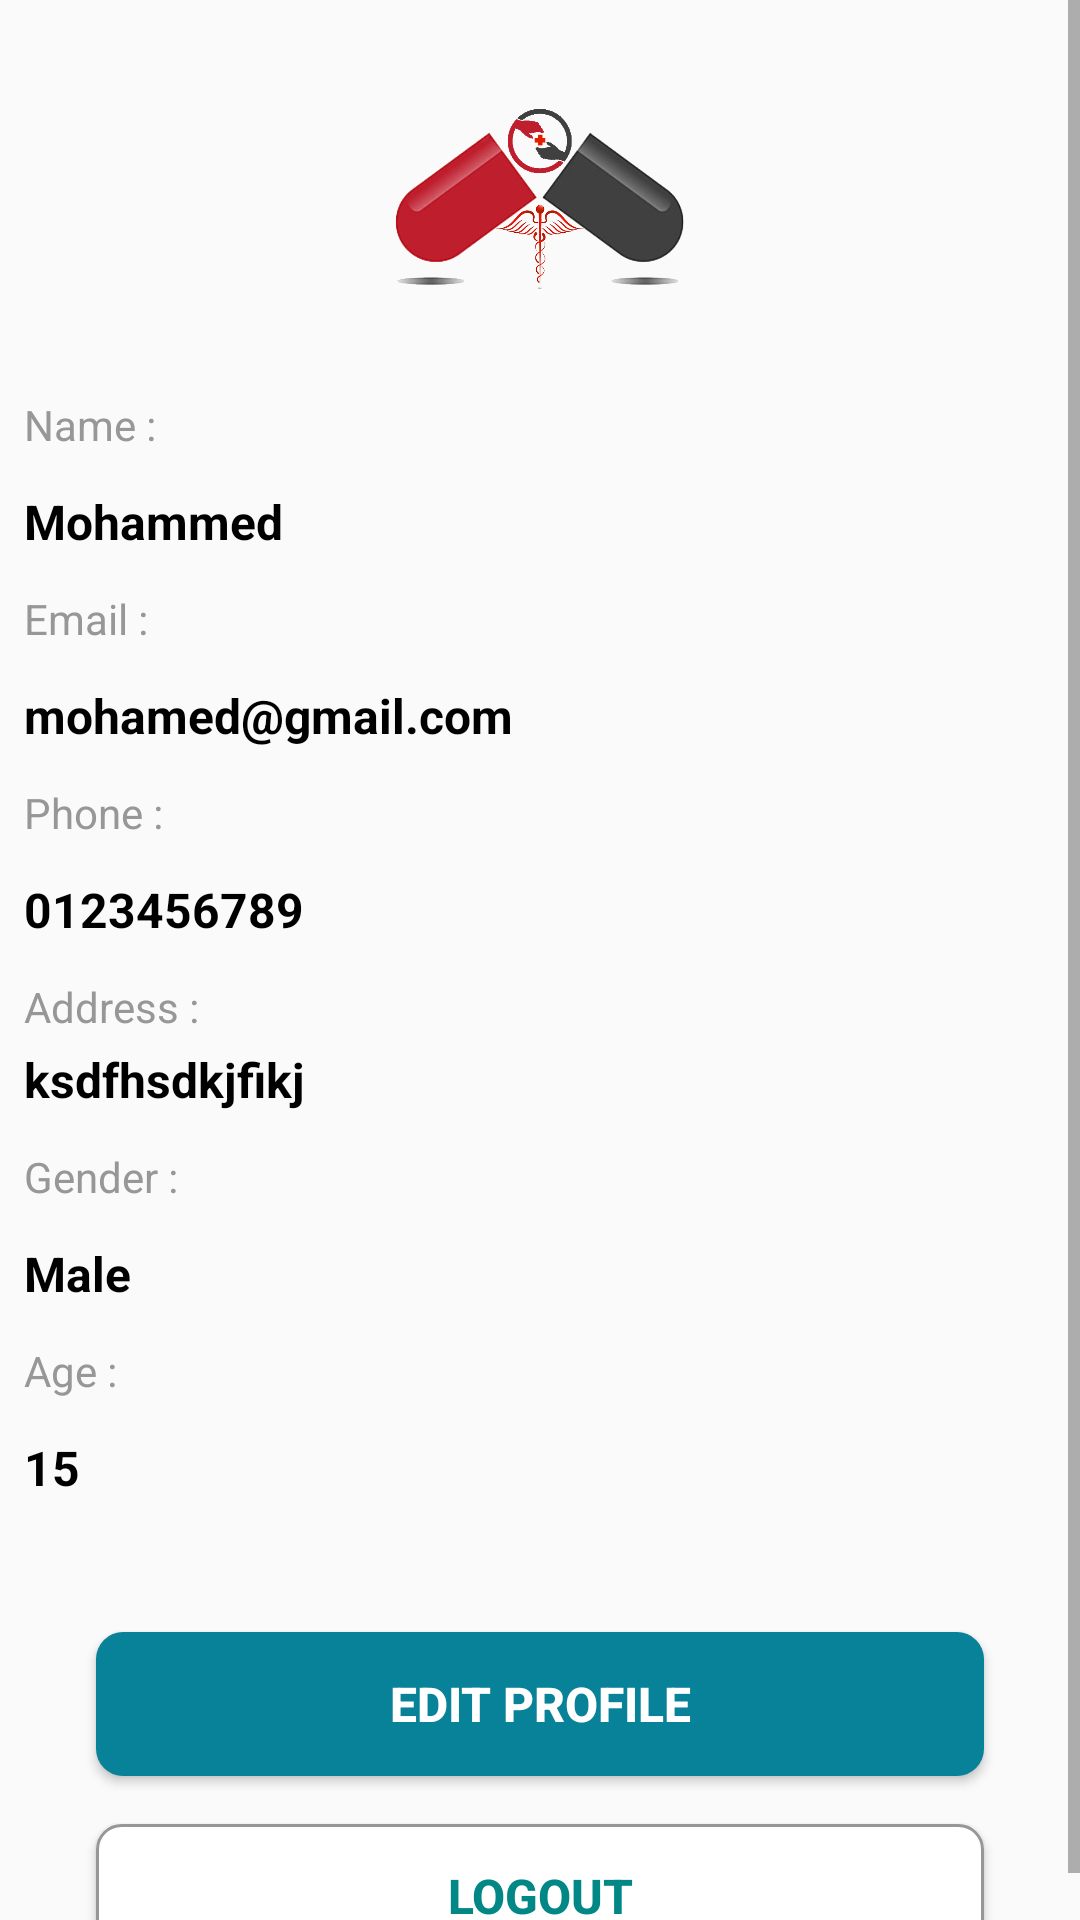

Produce the Android XML layout that renders to this screen, including the resource entries it uses.
<!-- AndroidManifest.xml: application theme Theme.PharmacyManager -->
<!-- res/layout/fragment_profile.xml -->
<?xml version="1.0" encoding="utf-8"?>
<ScrollView xmlns:android="http://schemas.android.com/apk/res/android"
    xmlns:tools="http://schemas.android.com/tools"
    android:layout_width="match_parent"
    android:layout_height="match_parent"
    tools:context=".Ui.ProfileFragment">

    <RelativeLayout
        android:layout_width="match_parent"
        android:layout_height="wrap_content">

        <ImageView
            android:id="@+id/imageView"
            android:layout_width="100dp"
            android:layout_height="100dp"
            android:layout_alignParentTop="true"
            android:layout_centerHorizontal="true"
            android:layout_margin="16dp"
            android:src="@drawable/logo" />

        <TextView
            android:id="@+id/tv1"
            android:layout_width="wrap_content"
            android:layout_height="wrap_content"
            android:layout_below="@id/imageView"
            android:layout_alignParentStart="true"
            android:layout_marginStart="8dp"
            android:text="Name : "
            android:textColor="#979797" />

        <TextView
            android:id="@+id/name"
            android:layout_width="match_parent"
            android:layout_height="wrap_content"
            android:layout_below="@id/tv1"
            android:layout_centerHorizontal="true"
            android:layout_marginStart="8dp"
            android:layout_marginTop="8dp"
            android:padding="4dp"
            android:text="Mohammed"
            android:textColor="@color/black"
            android:textSize="16sp"
            android:textStyle="bold" />

        <TextView
            android:id="@+id/tv2"
            android:layout_width="wrap_content"
            android:layout_height="wrap_content"
            android:layout_below="@id/name"
            android:layout_alignParentStart="true"
            android:layout_marginStart="8dp"
            android:layout_marginTop="8dp"
            android:text="Email : "
            android:textColor="#979797" />

        <TextView
            android:id="@+id/email"
            android:layout_width="match_parent"
            android:layout_height="wrap_content"
            android:layout_below="@id/tv2"
            android:layout_centerHorizontal="true"
            android:layout_marginStart="8dp"
            android:layout_marginTop="8dp"
            android:padding="4dp"
            android:text="mohamed@gmail.com"
            android:textColor="@color/black"
            android:textSize="16sp"
            android:textStyle="bold" />

        <TextView
            android:id="@+id/tv3"
            android:layout_width="wrap_content"
            android:layout_height="wrap_content"
            android:layout_below="@id/email"
            android:layout_alignParentStart="true"
            android:layout_marginStart="8dp"
            android:layout_marginTop="8dp"
            android:text="Phone : "
            android:textColor="#979797" />

        <TextView
            android:id="@+id/phone"
            android:layout_width="match_parent"
            android:layout_height="wrap_content"
            android:layout_below="@id/tv3"
            android:layout_centerHorizontal="true"
            android:layout_marginStart="8dp"
            android:layout_marginTop="8dp"
            android:padding="4dp"
            android:text="0123456789"
            android:textColor="@color/black"
            android:textSize="16sp"
            android:textStyle="bold" />

        <TextView
            android:id="@+id/tv4"
            android:layout_width="wrap_content"
            android:layout_height="wrap_content"
            android:layout_below="@id/phone"
            android:layout_alignParentStart="true"
            android:layout_marginStart="8dp"
            android:layout_marginTop="8dp"
            android:text="Address : "
            android:textColor="#979797" />

        <TextView
            android:id="@+id/address"
            android:layout_width="match_parent"
            android:layout_height="wrap_content"
            android:layout_below="@id/tv4"
            android:layout_centerHorizontal="true"
            android:layout_marginStart="8dp"
            android:padding="4dp"
            android:text="ksdfhsdkjfikj"
            android:textColor="@color/black"
            android:textSize="16sp"
            android:textStyle="bold" />

        <TextView
            android:id="@+id/tv5"
            android:layout_width="wrap_content"
            android:layout_height="wrap_content"
            android:layout_below="@id/address"
            android:layout_alignParentStart="true"
            android:layout_marginStart="8dp"
            android:layout_marginTop="8dp"
            android:text="Gender : "
            android:textColor="#979797" />

        <TextView
            android:id="@+id/gender"
            android:layout_width="match_parent"
            android:layout_height="wrap_content"
            android:layout_below="@id/tv5"
            android:layout_centerHorizontal="true"
            android:layout_marginStart="8dp"
            android:layout_marginTop="8dp"
            android:padding="4dp"
            android:text="Male"
            android:textColor="@color/black"
            android:textSize="16sp"
            android:textStyle="bold" />

        <TextView
            android:id="@+id/tv6"
            android:layout_width="wrap_content"
            android:layout_height="wrap_content"
            android:layout_below="@id/gender"
            android:layout_alignParentStart="true"
            android:layout_marginStart="8dp"
            android:layout_marginTop="8dp"
            android:text="Age : "
            android:textColor="#979797" />

        <TextView
            android:id="@+id/age"
            android:layout_width="match_parent"
            android:layout_height="wrap_content"
            android:layout_below="@id/tv6"
            android:layout_centerHorizontal="true"
            android:layout_marginStart="8dp"
            android:layout_marginTop="8dp"
            android:padding="4dp"
            android:text="15"
            android:textColor="@color/black"
            android:textSize="16sp"
            android:textStyle="bold" />

        <Button
            android:id="@+id/edit"
            android:layout_width="match_parent"
            android:layout_height="wrap_content"
            android:layout_below="@+id/age"
            android:layout_centerHorizontal="true"
            android:layout_marginStart="32dp"
            android:layout_marginTop="40dp"
            android:layout_marginEnd="32dp"
            android:background="@drawable/my_button_bg"
            android:text="Edit Profile"
            android:textColor="#FFFFFF"
            android:textSize="16sp"
            android:textStyle="bold" />


        <Button
            android:id="@+id/logOut"
            android:layout_width="match_parent"
            android:layout_height="wrap_content"
            android:layout_below="@+id/edit"
            android:layout_centerHorizontal="true"
            android:layout_marginStart="32dp"
            android:layout_marginTop="16dp"
            android:layout_marginEnd="32dp"
            android:background="@drawable/text"
            android:text="LogOut"
            android:textColor="@color/teal_700"
            android:textSize="16sp"
            android:textStyle="bold" />

    </RelativeLayout>
</ScrollView>
<!-- resources referenced by this layout -->
<resources>
  <!-- drawable logo: png bitmap (drawable, 148613 bytes) -->
  <!-- drawable my_button_bg (drawable) -->
  <?xml version="1.0" encoding="utf-8"?>
  <shape xmlns:android="http://schemas.android.com/apk/res/android"
      android:shape="rectangle">
      <solid android:color="#078298"/>
      <corners android:radius="9dp" />
  
  </shape>
  <!-- drawable text (drawable) -->
  <?xml version="1.0" encoding="utf-8"?>
  <shape xmlns:android="http://schemas.android.com/apk/res/android"
      android:shape="rectangle">
      <solid android:color="#FFFFFF"/>
      <corners
          android:radius="8dp"/>
      <stroke
          android:color="#979797"
          android:width="1dp"/>
  
  </shape>
  <style name="Theme.PharmacyManager" parent="Theme.AppCompat.Light.NoActionBar">
          
          <item name="colorPrimary">@color/purple_500</item>
          <item name="colorPrimaryVariant">@color/purple_700</item>
          <item name="colorOnPrimary">@color/white</item>
          
          <item name="colorSecondary">@color/teal_200</item>
          <item name="colorSecondaryVariant">@color/teal_700</item>
          <item name="colorOnSecondary">@color/black</item>
          
          <item name="android:statusBarColor" tools:targetApi="l">?attr/colorPrimaryVariant</item>
          
      </style>
  <!-- not gathered from this repository: default colours our renderer supplied (Android Studio template values) -->
  <color name="purple_500">#FF6200EE</color>
  <color name="purple_700">#FF3700B3</color>
  <color name="teal_200">#FF03DAC5</color>
  <color name="teal_700">#FF018786</color>
  <color name="black">#FF000000</color>
  <color name="white">#FFFFFFFF</color>
</resources>
